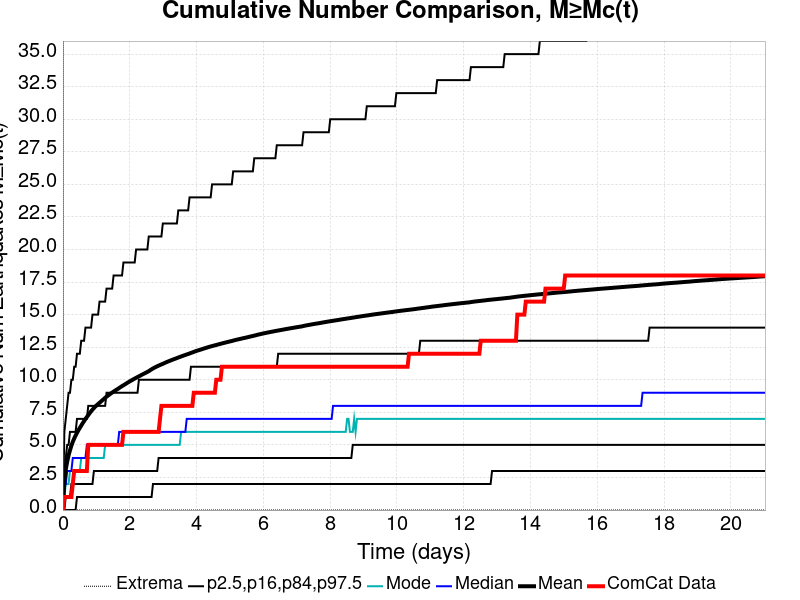

Source data for this figure (header and first rows):
Time (days), ComCat Data, Simulation Mean, Simulation Median, Simulation Mode, Simulation Minimum, Simulation Maximum, 2.5 %-ile, 16 %-ile, 84 %-ile, 97.5 %-ile
0.0, 0.0, 0.0, 0.0, 0.0, 0.0, 0.0, 0.0, 0.0, 0.0, 0.0
0.04213, 1.0, 2.216, 2.0, 1.0, 0.0, 983.0, 0.0, 0.0, 3.0, 6.0
0.08426, 1.0, 3.098, 2.0, 2.0, 0.0, 1686, 0.0, 1.0, 4.0, 7.0
0.1264, 1.0, 3.704, 3.0, 2.0, 0.0, 2033, 0.0, 1.0, 5.0, 8.0
0.1685, 1.0, 4.198, 3.0, 2.0, 0.0, 2292, 0.0, 1.0, 5.0, 9.0
0.2106, 1.0, 4.588, 3.0, 3.0, 0.0, 2448, 0.0, 1.0, 6.0, 9.0
0.2528, 1.0, 4.938, 3.0, 3.0, 0.0, 2577, 0.0, 2.0, 6.0, 10.0
0.2949, 2.0, 5.238, 4.0, 3.0, 0.0, 2709, 0.0, 2.0, 6.0, 10.0
0.337, 3.0, 5.491, 4.0, 3.0, 0.0, 2815, 0.0, 2.0, 6.0, 11.0
0.3792, 3.0, 5.722, 4.0, 3.0, 0.0, 2914, 0.0, 2.0, 6.0, 11.0
0.4213, 3.0, 5.931, 4.0, 3.0, 0.0, 2986, 1.0, 2.0, 7.0, 12.0
0.4634, 3.0, 6.126, 4.0, 3.0, 0.0, 3057, 1.0, 2.0, 7.0, 12.0
0.5056, 3.0, 6.309, 4.0, 3.0, 0.0, 3117, 1.0, 2.0, 7.0, 12.0
0.5477, 3.0, 6.484, 4.0, 4.0, 0.0, 3180, 1.0, 2.0, 7.0, 13.0
0.5898, 3.0, 6.661, 4.0, 4.0, 0.0, 3242, 1.0, 2.0, 7.0, 13.0
0.6319, 3.0, 6.822, 4.0, 4.0, 0.0, 3288, 1.0, 2.0, 7.0, 13.0
0.6741, 3.0, 6.992, 4.0, 4.0, 0.0, 3328, 1.0, 2.0, 7.0, 14.0
0.7162, 3.0, 7.139, 5.0, 4.0, 0.0, 3362, 1.0, 2.0, 7.0, 14.0
0.7583, 5.0, 7.287, 5.0, 4.0, 0.0, 3397, 1.0, 2.0, 8.0, 14.0
0.8005, 5.0, 7.436, 5.0, 4.0, 0.0, 3434, 1.0, 2.0, 8.0, 14.0
0.8426, 5.0, 7.577, 5.0, 4.0, 0.0, 3472, 1.0, 2.0, 8.0, 14.0
0.8847, 5.0, 7.708, 5.0, 4.0, 0.0, 3505, 1.0, 2.0, 8.0, 15.0
0.9268, 5.0, 7.831, 5.0, 4.0, 0.0, 3609, 1.0, 3.0, 8.0, 15.0
0.969, 5.0, 7.941, 5.0, 4.0, 0.0, 3735, 1.0, 3.0, 8.0, 15.0
1.011, 5.0, 8.044, 5.0, 4.0, 0.0, 3874, 1.0, 3.0, 8.0, 15.0
1.053, 5.0, 8.143, 5.0, 4.0, 0.0, 3990, 1.0, 3.0, 8.0, 15.0
1.095, 5.0, 8.235, 5.0, 4.0, 0.0, 4100, 1.0, 3.0, 8.0, 16.0
1.137, 5.0, 8.326, 5.0, 4.0, 0.0, 4208, 1.0, 3.0, 8.0, 16.0
1.18, 5.0, 8.425, 5.0, 4.0, 0.0, 4279, 1.0, 3.0, 8.0, 16.0
1.222, 5.0, 8.52, 5.0, 4.0, 0.0, 4358, 1.0, 3.0, 8.0, 16.0
1.264, 5.0, 8.614, 5.0, 5.0, 0.0, 4423, 1.0, 3.0, 8.0, 16.0
1.306, 5.0, 8.703, 5.0, 5.0, 0.0, 4474, 1.0, 3.0, 9.0, 17.0
1.348, 5.0, 8.786, 5.0, 5.0, 0.0, 4529, 1.0, 3.0, 9.0, 17.0
1.39, 5.0, 8.866, 5.0, 5.0, 0.0, 4595, 1.0, 3.0, 9.0, 17.0
1.432, 5.0, 8.945, 5.0, 5.0, 0.0, 4641, 1.0, 3.0, 9.0, 17.0
1.475, 5.0, 9.022, 5.0, 5.0, 0.0, 4691, 1.0, 3.0, 9.0, 17.0
1.517, 5.0, 9.093, 5.0, 5.0, 0.0, 4724, 1.0, 3.0, 9.0, 18.0
1.559, 5.0, 9.163, 5.0, 5.0, 0.0, 4769, 1.0, 3.0, 9.0, 18.0
1.601, 5.0, 9.232, 5.0, 5.0, 0.0, 4805, 1.0, 3.0, 9.0, 18.0
1.643, 5.0, 9.299, 5.0, 5.0, 0.0, 4861, 1.0, 3.0, 9.0, 18.0
1.685, 5.0, 9.372, 6.0, 5.0, 0.0, 4888, 1.0, 3.0, 9.0, 18.0
1.727, 5.0, 9.444, 6.0, 5.0, 0.0, 4925, 1.0, 3.0, 9.0, 18.0
1.769, 5.0, 9.514, 6.0, 5.0, 0.0, 4960, 1.0, 3.0, 9.0, 18.0
1.812, 6.0, 9.579, 6.0, 5.0, 0.0, 5001, 1.0, 3.0, 9.0, 19.0
1.854, 6.0, 9.642, 6.0, 5.0, 0.0, 5030, 1.0, 3.0, 9.0, 19.0
1.896, 6.0, 9.714, 6.0, 5.0, 0.0, 5062, 1.0, 3.0, 9.0, 19.0
1.938, 6.0, 9.78, 6.0, 5.0, 0.0, 5111, 1.0, 3.0, 9.0, 19.0
1.98, 6.0, 9.844, 6.0, 5.0, 0.0, 5168, 1.0, 3.0, 9.0, 19.0
2.022, 6.0, 9.909, 6.0, 5.0, 0.0, 5195, 1.0, 3.0, 9.0, 19.0
2.064, 6.0, 9.969, 6.0, 5.0, 0.0, 5229, 1.0, 3.0, 9.0, 19.0
2.106, 6.0, 10.03, 6.0, 5.0, 0.0, 5265, 1.0, 3.0, 9.0, 19.0
2.149, 6.0, 10.09, 6.0, 5.0, 0.0, 5288, 1.0, 3.0, 9.0, 19.0
2.191, 6.0, 10.15, 6.0, 5.0, 0.0, 5320, 1.0, 3.0, 9.0, 20.0
2.233, 6.0, 10.21, 6.0, 5.0, 0.0, 5349, 1.0, 3.0, 9.0, 20.0
2.275, 6.0, 10.27, 6.0, 5.0, 0.0, 5373, 1.0, 3.0, 10.0, 20.0
2.317, 6.0, 10.32, 6.0, 5.0, 0.0, 5396, 1.0, 3.0, 10.0, 20.0
2.359, 6.0, 10.38, 6.0, 5.0, 0.0, 5416, 1.0, 3.0, 10.0, 20.0
2.401, 6.0, 10.44, 6.0, 5.0, 0.0, 5442, 1.0, 3.0, 10.0, 20.0
2.444, 6.0, 10.49, 6.0, 5.0, 0.0, 5467, 1.0, 3.0, 10.0, 20.0
2.486, 6.0, 10.55, 6.0, 5.0, 0.0, 5496, 1.0, 3.0, 10.0, 20.0
... 440 more rows
